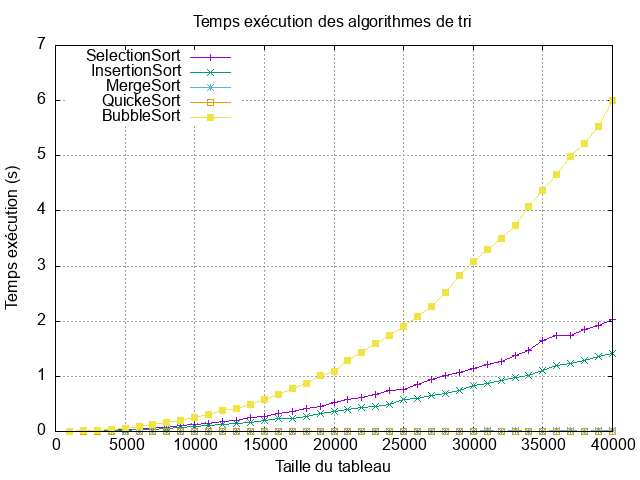

The table this chart was drawn from, first rows:
TailleTableau, SelectionSort, InsertionSort, MergeSort, QuickSort, BubbleSort
1000, 0.002000, 0.000000, 0.001000, 0.000000, 0.002000
2000, 0.006000, 0.003000, 0.001000, 0.000000, 0.01
3000, 0.013, 0.009000, 0.001000, 0.001000, 0.023
4000, 0.019, 0.012, 0.002000, 0.000000, 0.042
5000, 0.033, 0.021, 0.002000, 0.000000, 0.058
6000, 0.045, 0.03, 0.002000, 0.001000, 0.09
7000, 0.074, 0.044, 0.001000, 0.001000, 0.118
8000, 0.078, 0.053, 0.002000, 0.001000, 0.158
9000, 0.112, 0.071, 0.001000, 0.002000, 0.206
10000, 0.127, 0.091, 0.003000, 0.001000, 0.252
11000, 0.154, 0.104, 0.002000, 0.002000, 0.301
12000, 0.188, 0.127, 0.005000, 0.001000, 0.388
13000, 0.206, 0.147, 0.002000, 0.003000, 0.417
14000, 0.251, 0.168, 0.004000, 0.002000, 0.492
15000, 0.281, 0.2, 0.004000, 0.002000, 0.576
16000, 0.322, 0.239, 0.003000, 0.002000, 0.672
17000, 0.369, 0.243, 0.005000, 0.002000, 0.782
18000, 0.415, 0.281, 0.004000, 0.003000, 0.874
19000, 0.449, 0.319, 0.004000, 0.003000, 1.014
20000, 0.519, 0.363, 0.005000, 0.004000, 1.088
21000, 0.574, 0.4, 0.005000, 0.004000, 1.279
22000, 0.617, 0.431, 0.006000, 0.004000, 1.439
23000, 0.675, 0.46, 0.007000, 0.004000, 1.601
24000, 0.745, 0.498, 0.006000, 0.003000, 1.734
25000, 0.765, 0.573, 0.007000, 0.005000, 1.896
26000, 0.859, 0.596, 0.007000, 0.005000, 2.094
27000, 0.938, 0.653, 0.007000, 0.005000, 2.273
28000, 1.016, 0.681, 0.008000, 0.004000, 2.525
29000, 1.062, 0.748, 0.009000, 0.004000, 2.823
30000, 1.139, 0.834, 0.008000, 0.005000, 3.08
31000, 1.218, 0.866, 0.01, 0.005000, 3.303
32000, 1.275, 0.916, 0.009000, 0.004000, 3.491
33000, 1.377, 0.976, 0.01, 0.005000, 3.732
34000, 1.471, 1.02, 0.009000, 0.006000, 4.074
35000, 1.65, 1.099, 0.008000, 0.006000, 4.37
36000, 1.737, 1.204, 0.011, 0.007000, 4.667
37000, 1.737, 1.238, 0.01, 0.007000, 4.983
38000, 1.841, 1.293, 0.009000, 0.007000, 5.228
39000, 1.916, 1.357, 0.01, 0.006000, 5.537
40000, 2.033, 1.411, 0.01, 0.007000, 6.008
